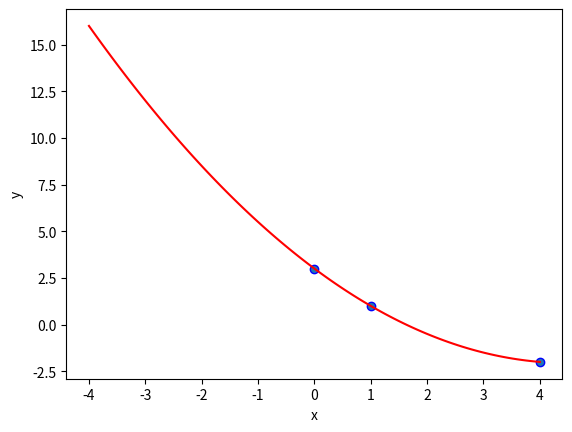

The script that saved this image:
from pprint import pprint
import matplotlib.pyplot as plt
import numpy as np
import math
import time



def gauss(A):
    n = len(A)

    for i in range(0, n):
        maxEl = abs(A[i][i])
        maxRow = i
        for k in range(i + 1, n):
            if abs(A[k][i]) > maxEl:
                maxEl = abs(A[k][i])
                maxRow = k

        for k in range(i, n + 1):
            tmp = A[maxRow][k]
            A[maxRow][k] = A[i][k]
            A[i][k] = tmp

        for k in range(i + 1, n):
            c = -A[k][i] / A[i][i]
            for j in range(i, n + 1):
                if i == j:
                    A[k][j] = 0
                else:
                    A[k][j] += c * A[i][j]

    x = [0 for i in range(n)]
    for i in range(n - 1, -1, -1):
        x[i] = A[i][n] / A[i][i]
        for k in range(i - 1, -1, -1):
            A[k][n] -= A[k][i] * x[i]
    return x


x = [1, 2, 3, 4, 5, 6, 7, 8]
y = [5.95, 20.95, 51.9, 105, 186, 301, 456.1, 657.1]


def ls_approx(x, y, degree_of_polynom):
    x_degrees = []

    for i in range(0, len(x)):
        x_degrees.append([x[i]])

    for key, value in enumerate(x):
        for i in range(1, (degree_of_polynom * 2)):
            x_degrees[key].append(x_degrees[key][i - 1] * value)

    #pprint(x_degrees)

    x_degrees_sum = []

    for degree in range(0, (degree_of_polynom * 2)):
        # for el in x_degrees:
        #     degree_sum += el[degree - 1]
        pprint(degree)
        x_degrees_sum.append(sum([i[degree] for i in x_degrees]))

    pprint(len(x_degrees_sum))

    x_degrees_sum.insert(0, float(len(x)))

    lin_eq = [[0 for i in range(degree_of_polynom + 1)] for j in range(degree_of_polynom + 1)]

    for i in range(degree_of_polynom + 1):
        for j in range(degree_of_polynom + 1):
            lin_eq[i][j] = x_degrees_sum[i + j]


    #pprint(lin_eq)

    B = [sum(y)]

    for i in range(0, degree_of_polynom):
        b = 0
        for j in range(0, len(x)):
            b += y[j] * x_degrees[j][i]
        B.append(b)

    # for i in range(degree_of_polynom + 1):
    #     lin_eq[i].append(B[i])

    return np.linalg.solve(lin_eq, B)


if __name__ == "__main__":
    # pprint(gauss(lin_eq))

    # x1 = [-2.0]
    # y1 = []
    #
    # x2 = [-3.2, -2.1, 0.4, 0.7, 2, 2.5, 2.777]
    # y2 = [10, -2, 0, -7, 7, 0, 0]
    #

    x1 = [-2.0]
    y1 = []

    summ = -2.0

    for i in range(0, 8):
        summ += 0.5
        x1.append(summ)

    for x in x1:
        y1.append(math.sin(5 * x) * 2.71828183 ** x)

    x1 = [0.0, 1.0, 4.0]
    y1 = [3, 1.0, -2.0]

    # x1 = [-3.2, -2.1, 0.4, 0.7, 2, 2.5, 2.777]
    # y1 = [10, -2, 0, -7, 7, 0, 0]

    # pprint(x1)
    # pprint(y1)

    start_time = time.time()

    coeffs = ls_approx(x1, y1, 2)

    pprint(coeffs)

    # pprint("Execution time:" + str(time.time() - start_time))
    #
    # pprint(coeffs)
    xs = np.linspace(-4, 4, 100)
    ys = np.polynomial.polynomial.polyval(xs, coeffs)

    plt.scatter(x1, y1, edgecolors='blue')
    plt.xlabel('x')
    plt.ylabel('y')
    plt.plot(xs, ys, color='red')
    plt.show()
